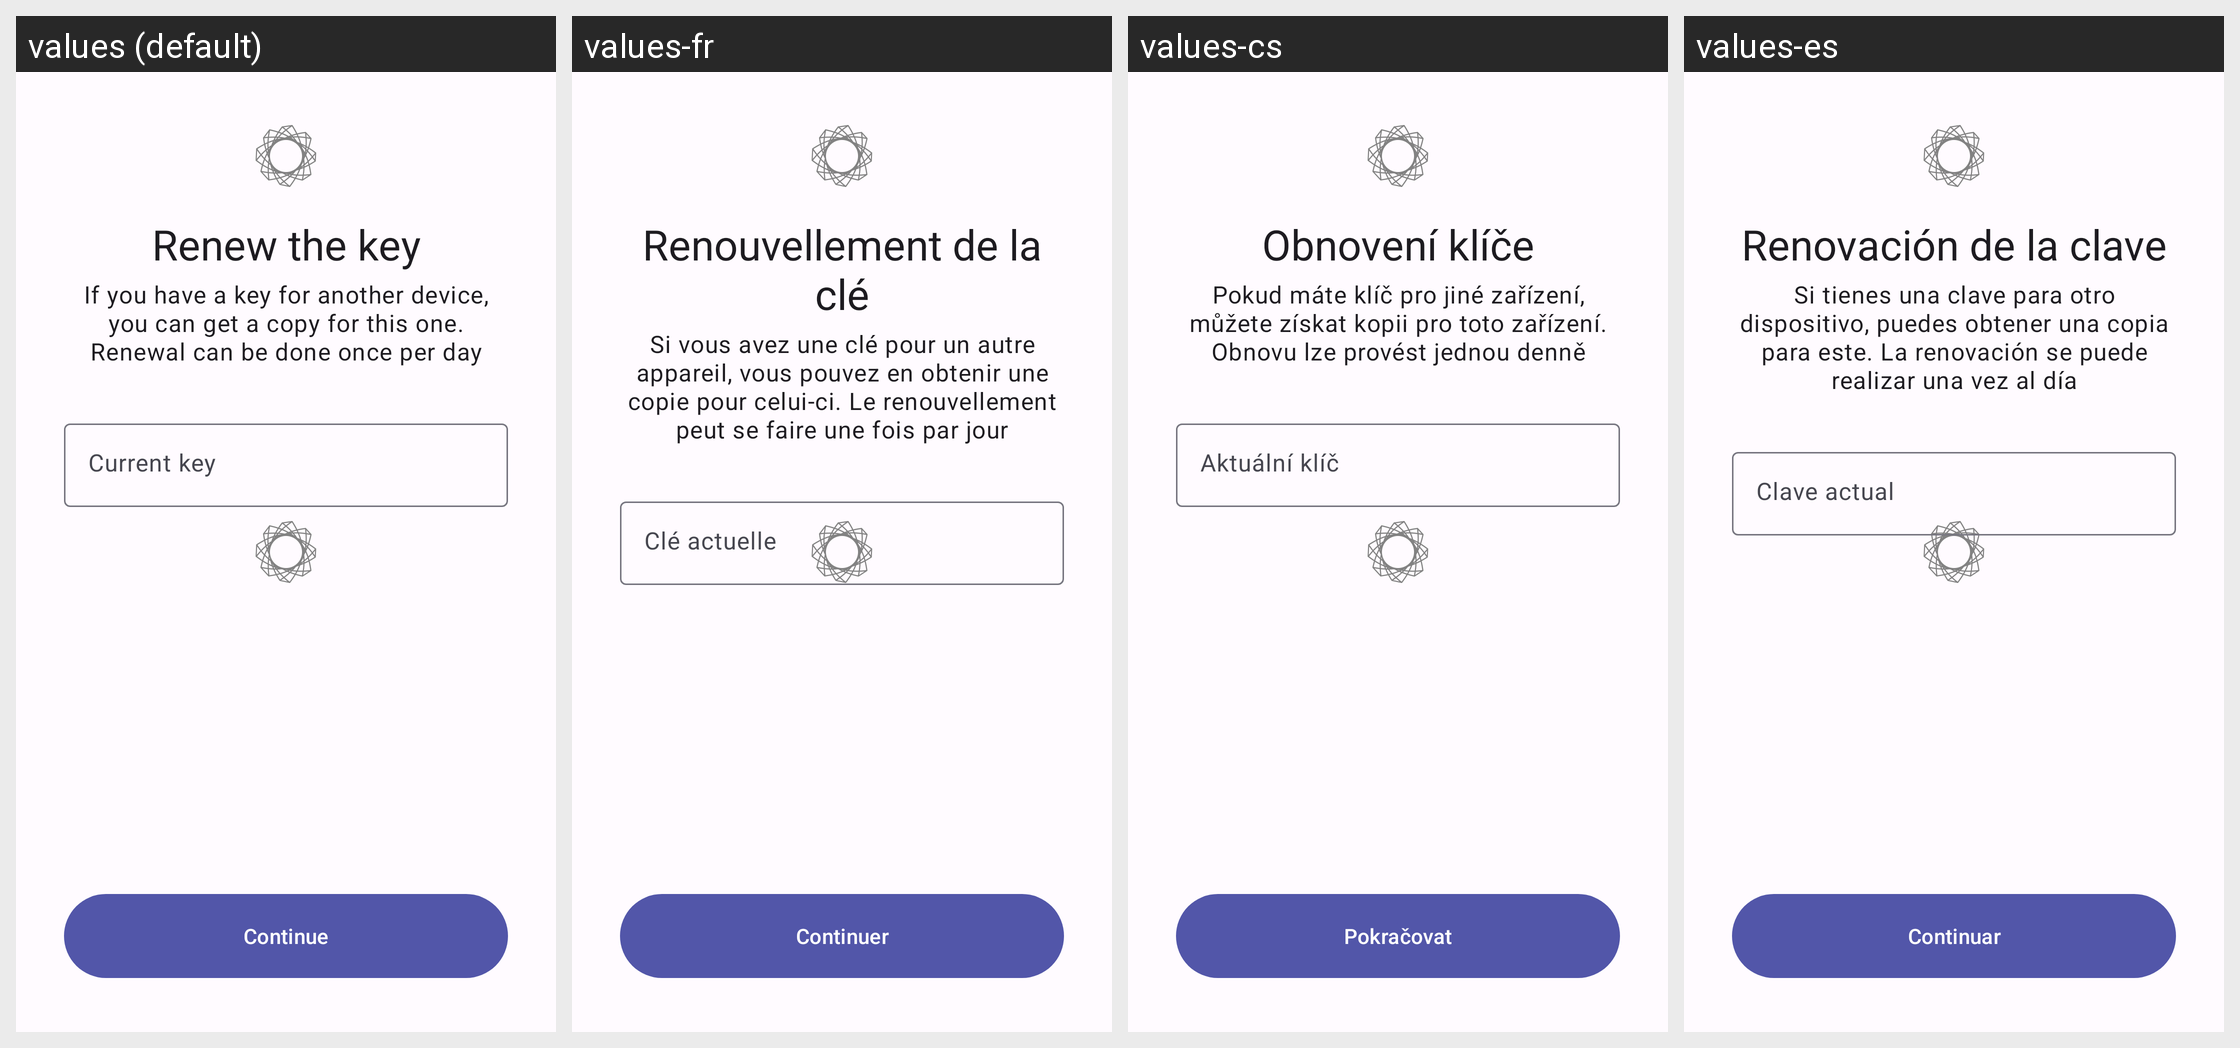

The same Android screen rendered under several of its app's locales, left to right. List the strings drawn on it with the default value and each locale's translation.
Android screen res/layout/activity_key_renewal.xml rendered under 4 locales, left to right: values (default), values-fr, values-cs, values-es. Device: Nexus 5 (rendered at 1080×1920; each locale shown at half size, 540×960, under a caption strip naming it); theme AppTheme.
Other locales in the repository, not shown: values-de, values-el, values-es-rES, values-it, values-pl, values-ru, values-tr, values-uk, values-zh, values-zh-rCN, values-zh-rTW.
Strings drawn on this screen, with the default value and each locale's value (text and hints the layout hard-codes, and strings that could not be matched under every locale, appear in the picture but are not listed):

key_renewal_title
  values: Renew the key
  values-fr: Renouvellement de la clé
  values-cs: Obnovení klíče
  values-es: Renovación de la clave

key_renewal_subtitle
  values: If you have a key for another device, you can get a copy for this one. Renewal can be done once per day
  values-fr: Si vous avez une clé pour un autre appareil, vous pouvez en obtenir une copie pour celui-ci. Le renouvellement peut se faire une fois par jour
  values-cs: Pokud máte klíč pro jiné zařízení, můžete získat kopii pro toto zařízení. Obnovu lze provést jednou denně
  values-es: Si tienes una clave para otro dispositivo, puedes obtener una copia para este. La renovación se puede realizar una vez al día

key_renewal_current_key_title
  values: Current key
  values-fr: Clé actuelle
  values-cs: Aktuální klíč
  values-es: Clave actual

continuee
  values: Continue
  values-fr: Continuer
  values-cs: Pokračovat
  values-es: Continuar
